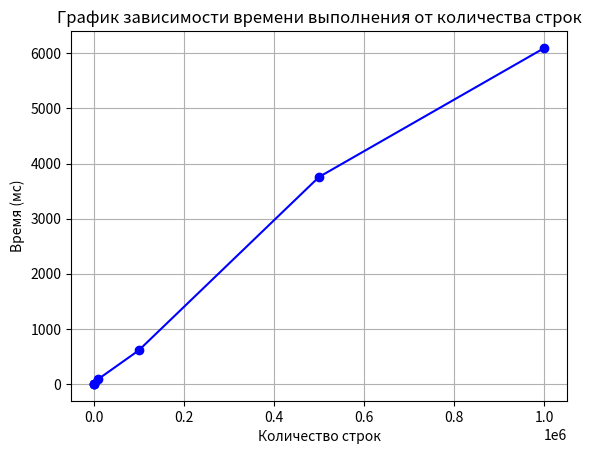

Generate this figure with matplotlib: (Note: this script raises an exception after producing the figure.)
import matplotlib.pyplot as plt

# Данные для построения графика
x = [4, 100, 1000, 10000, 100000, 500000, 1000000]  # количество строк
y = [0.07, 0.47, 2.58, 85.45, 607.96, 3756.76, 6099.34]  # время в миллисекундах

# Построение графика
plt.plot(x, y, marker='o', color='b')  # точки и линии

# Заголовок и подписи осей
plt.title('График зависимости времени выполнения от количества строк')
plt.xlabel('Количество строк')
plt.ylabel('Время (мс)')

# Отображение графика
plt.grid(True)


# Сохранение графика в файл
plt.savefig('/home/<user>/vs_code/Discran/laba1/graphics.png')

# Закрываем график
plt.close()
